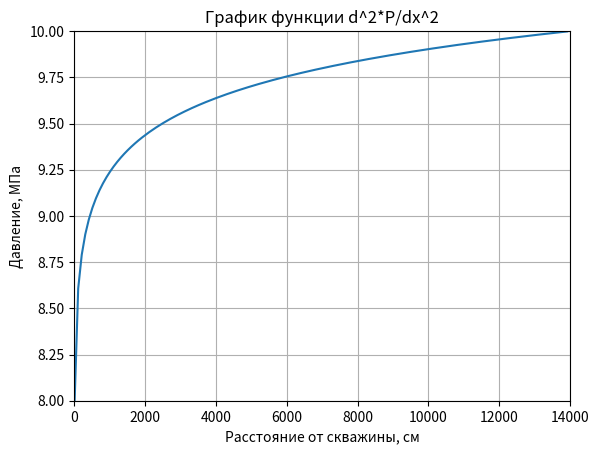

Write Python code to recreate this figure.
import sympy as sp
from sympy import diff, Eq
import matplotlib.pyplot as plt

# Дано
L = 14000
Pk = 10
Pg = 8
Rc = 14


def creating_plot(x_values, y_values):
    plt.plot(x_values, y_values)
    plt.xlabel("Расстояние от скважины, см")
    plt.ylabel("Давление, МПа")
    plt.ylim(8, Pk)
    plt.xlim(0, L)
    plt.title("График функции d^2*P/dx^2")
    plt.grid(True)
    plt.show()


def solver(length, well_radius):
    r = sp.Symbol("r")
    p = sp.Function("p")
    C1, C2, Lk = sp.symbols("C1 C2 Lk")
    eq = Eq(diff(p(r), r, r) + (1 / r) * diff(p(r), r), 0)
    print(f"Я напечатал eq \n {eq}")
    solution = sp.dsolve(eq, p(r))
    print(f"Я напечатал solution \n {solution}")
    constants = sp.solve(
        [
            solution.subs({r: well_radius, p(well_radius): Pk}),
            solution.subs({r: length, p(length): Pg}),
        ],
        (C1, C2),
    )
    print(f"Я напечатал constants \n {constants}")
    final_solution = solution.subs(constants)
    print(f"Я напечатал final_solution \n{final_solution}")
    pressure = []
    x_values = range(Rc, L + 1, 100)
    for i in range(Rc, L + 1, 100):
        if i == 0:
            continue
        final_solution_2 = final_solution.subs({p(Rc): Pg, p(L): Pk, r: i})
        final_solution_2 = final_solution_2.evalf()
        final_solution_3 = final_solution_2.subs("p(14)", 8)
        pressure.append(final_solution_3.rhs)
        # print(final_solution_3)
    # print(x_values)
    # print(pressure)
    creating_plot(x_values, pressure)
    return final_solution


result_of_eq = solver(L, Rc)
